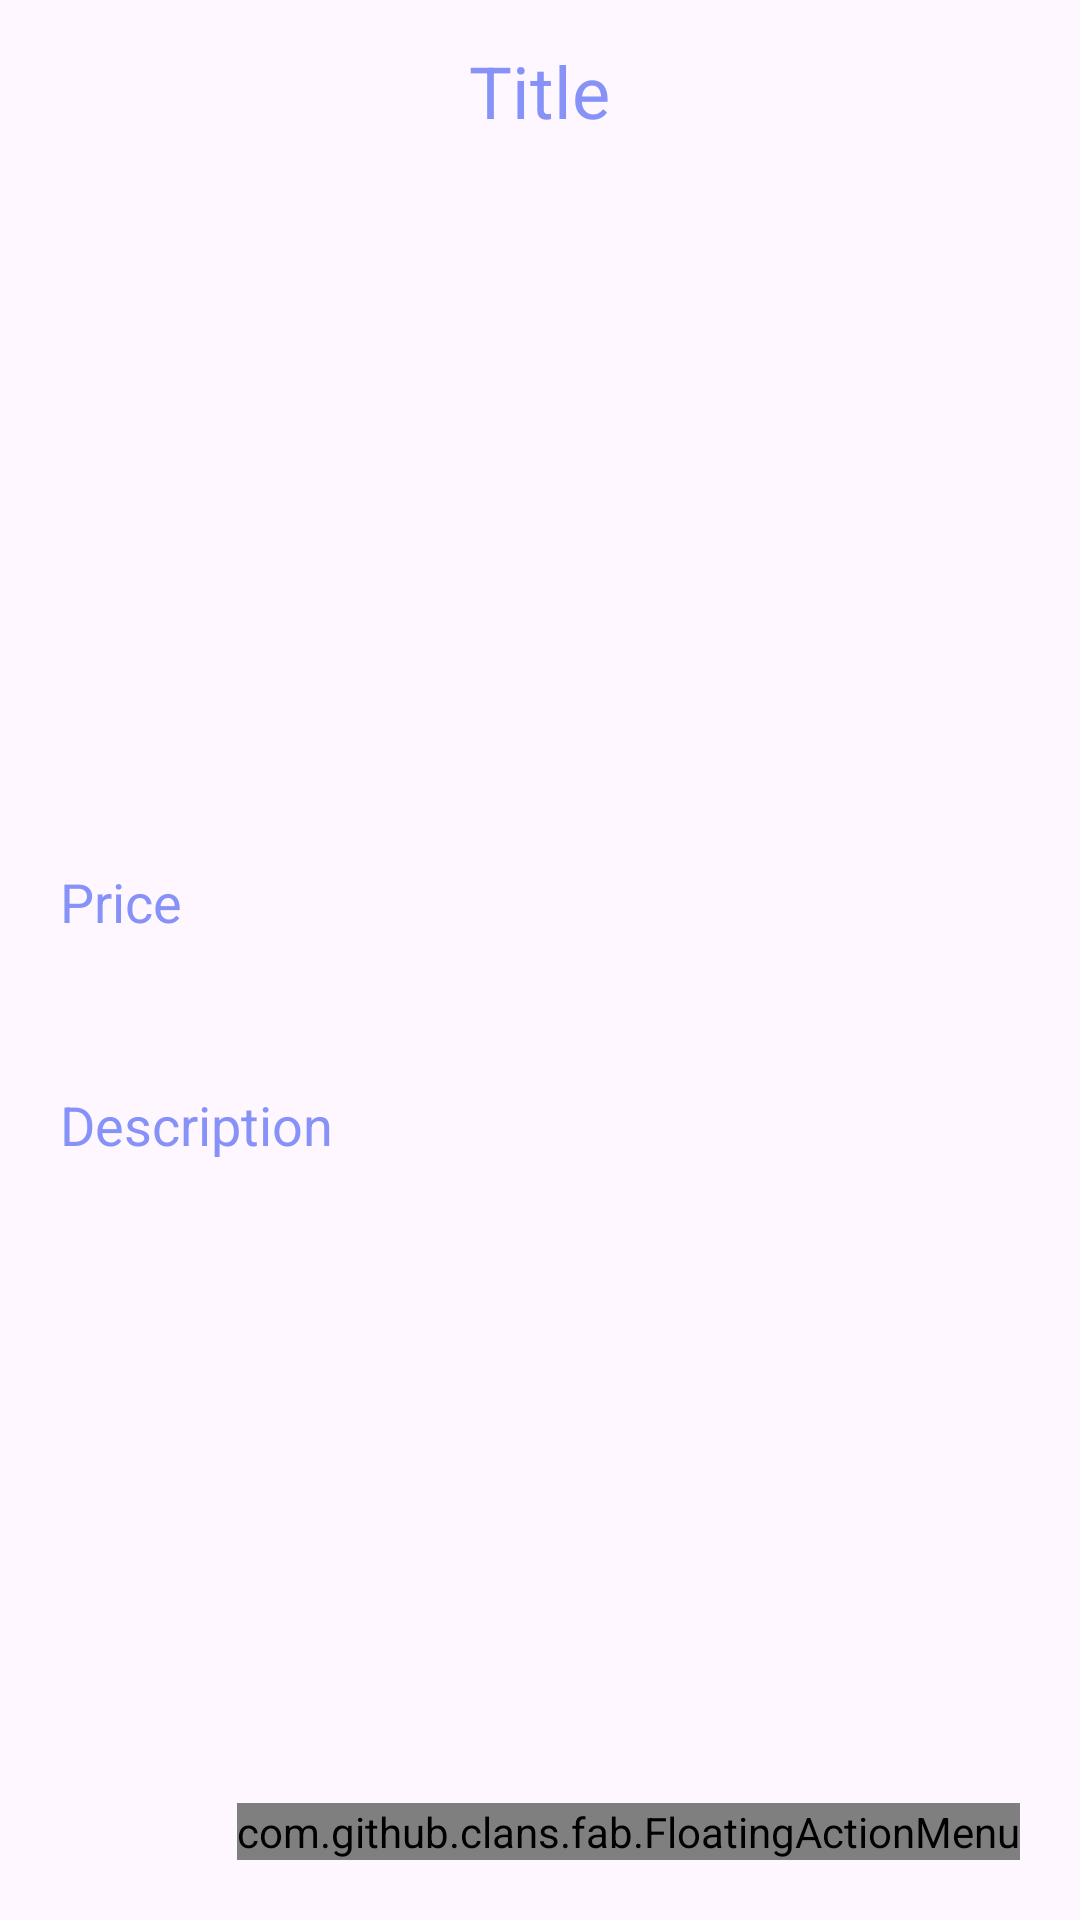

Here is an Android app screen rendered from its layout file. Give the layout XML and the strings, colors and styles it references.
<!-- AndroidManifest.xml: application theme Theme.SignupLoginFirebase -->
<!-- res/layout/activity_detail.xml -->
<?xml version="1.0" encoding="utf-8"?>
<LinearLayout
    xmlns:android="http://schemas.android.com/apk/res/android"
    xmlns:app="http://schemas.android.com/apk/res-auto"
    xmlns:tools="http://schemas.android.com/tools"
    android:layout_width="match_parent"
    android:layout_height="match_parent"
    android:orientation="vertical"
    tools:context=".DetailActivity">

    <TextView
        android:layout_width="wrap_content"
        android:layout_height="wrap_content"
        android:id="@+id/detailTitle"
        android:text="Title"
        android:layout_marginTop="14dp"
        android:textSize="24sp"
        android:layout_gravity="center"
        android:layout_marginBottom="12dp"
        android:textColor="@color/lavender"/>

    <ImageView
        android:layout_width="400dp"
        android:layout_height="200dp"
        android:id="@+id/detailImage"
        android:padding="8dp"
        android:layout_gravity="center"
        android:src="@drawable/uploadimg"
        android:scaleType="fitXY"/>

    <TextView
        android:layout_width="match_parent"
        android:layout_height="wrap_content"
        android:layout_marginTop="10dp"
        android:padding="20dp"
        android:text="Price"
        android:layout_gravity="center"
        android:id="@+id/itemPrice"
        android:textSize="18sp"
        android:textColor="@color/lavender"/>

    <TextView
        android:layout_width="match_parent"
        android:layout_height="wrap_content"
        android:layout_marginTop="10dp"
        android:padding="20dp"
        android:text="Description"
        android:layout_gravity="center"
        android:id="@+id/detailDesc"
        android:textSize="18sp"
        android:textColor="@color/lavender"/>

    <RelativeLayout
        android:layout_width="match_parent"
        android:layout_height="match_parent">

        <com.github.clans.fab.FloatingActionMenu
            android:layout_width="wrap_content"
            android:layout_height="wrap_content"
            android:layout_alignParentBottom="true"
            android:layout_alignParentEnd="true"
            app:menu_fab_size="normal"
            android:layout_marginBottom="20dp"
            android:layout_marginEnd="20dp"
            app:menu_colorPressed="@color/lavender"
            app:menu_colorNormal="@color/lavender"
            app:menu_icon="@drawable/baseline_format_list_bulleted_24"
            app:menu_openDirection="up"
            app:menu_showShadow="true">

            <com.github.clans.fab.FloatingActionButton
                android:layout_width="wrap_content"
                android:layout_height="wrap_content"
                android:id="@+id/deleteButton"
                android:src="@drawable/baseline_delete_24"
                app:fab_showShadow="true"
                app:fab_colorNormal="@color/red"
                app:fab_size="mini"/>

        </com.github.clans.fab.FloatingActionMenu>


    </RelativeLayout>


</LinearLayout>
<!-- resources referenced by this layout -->
<resources>
  <color name="lavender">#8692f7</color>
  <color name="red">#FD0000</color>
  <style name="Theme.SignupLoginFirebase" parent="Base.Theme.SignupLoginFirebase" />
  <style name="Base.Theme.SignupLoginFirebase" parent="Theme.Material3.DayNight.NoActionBar">
          
          
      </style>
</resources>
